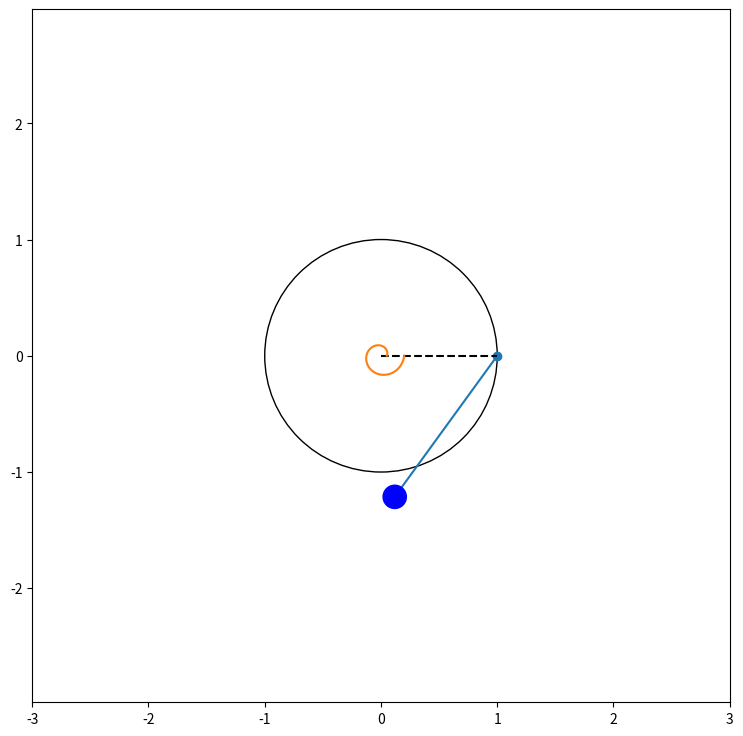

Python code for this plot:
from matplotlib.patches import Circle
import matplotlib.pyplot as plt
import numpy as np
import sympy

from matplotlib.animation import FuncAnimation
from sympy.utilities.lambdify import implemented_function


steps = 200
t = np.linspace(0, 1, steps)

# Произвольные законы движения
phi = t * 2 * np.pi
psi = np.cos(t) * 3.3 * np.pi

figure = plt.figure(figsize=[9, 9])
subplot = figure.add_subplot(1, 1, 1)
subplot.axis('equal')
subplot.set_xlim((-3, 3))
subplot.set_ylim((-3, 3))

R_MAIN = 1
R_B = 0.1
L = 1.5

x_a = np.cos(phi)
y_a = np.sin(phi)

x_b = x_a + np.cos(psi) * L
y_b = y_a + np.sin(psi) * L

# Центральная окружность
main_circle = Circle((0, 0), R_MAIN, fill=False)
subplot.add_patch(main_circle)

# Прямые AB и AO
line_ab = subplot.plot([x_a[0], x_b[0]], [y_a[0], y_b[0]], marker='o')[0]
line_oa = subplot.plot([0, x_a[0]], [0, y_a[0]], 'k--')[0]

# Точка B
b_circle = Circle((x_b[0], y_b[0]), R_B, fill=True, color='b', zorder=2)
b_circle_patch = subplot.add_patch(b_circle)

# Спираль
R_SPIRAL_1 = 0.05
R_SPIRAL_2 = 0.2

radians = np.linspace(0, 2 * np.pi, 50)
radiuses = np.linspace(R_SPIRAL_1, R_SPIRAL_2, 50)
X_n = np.cos(radians) * radiuses
Y_n = np.sin(radians) * radiuses

spiral = subplot.plot(X_n, Y_n)[0]


def Rot2D(X, Y, phi):
    # Поворот двумерной ДСК с помощью матрицы поворота
    X_r = X * np.cos(phi) - Y * np.sin(phi)
    Y_r = X * np.sin(phi) + Y * np.cos(phi)
    return X_r, Y_r


def update(i):
    print(i)

    line_ab.set_data([x_a[i], x_b[i]], [y_a[i], y_b[i]])
    line_oa.set_data([0, x_a[i]], [0, y_a[i]])
    b_circle.set_center((x_b[i], y_b[i]))
    
    new_X_n, new_Y_n = Rot2D(X_n, Y_n, phi[i])
    spiral.set_data(new_X_n, new_Y_n)

    return line_ab, line_oa, b_circle_patch, spiral


animation = FuncAnimation(figure, update, frames=steps, interval=10, blit=True)

plt.show()
